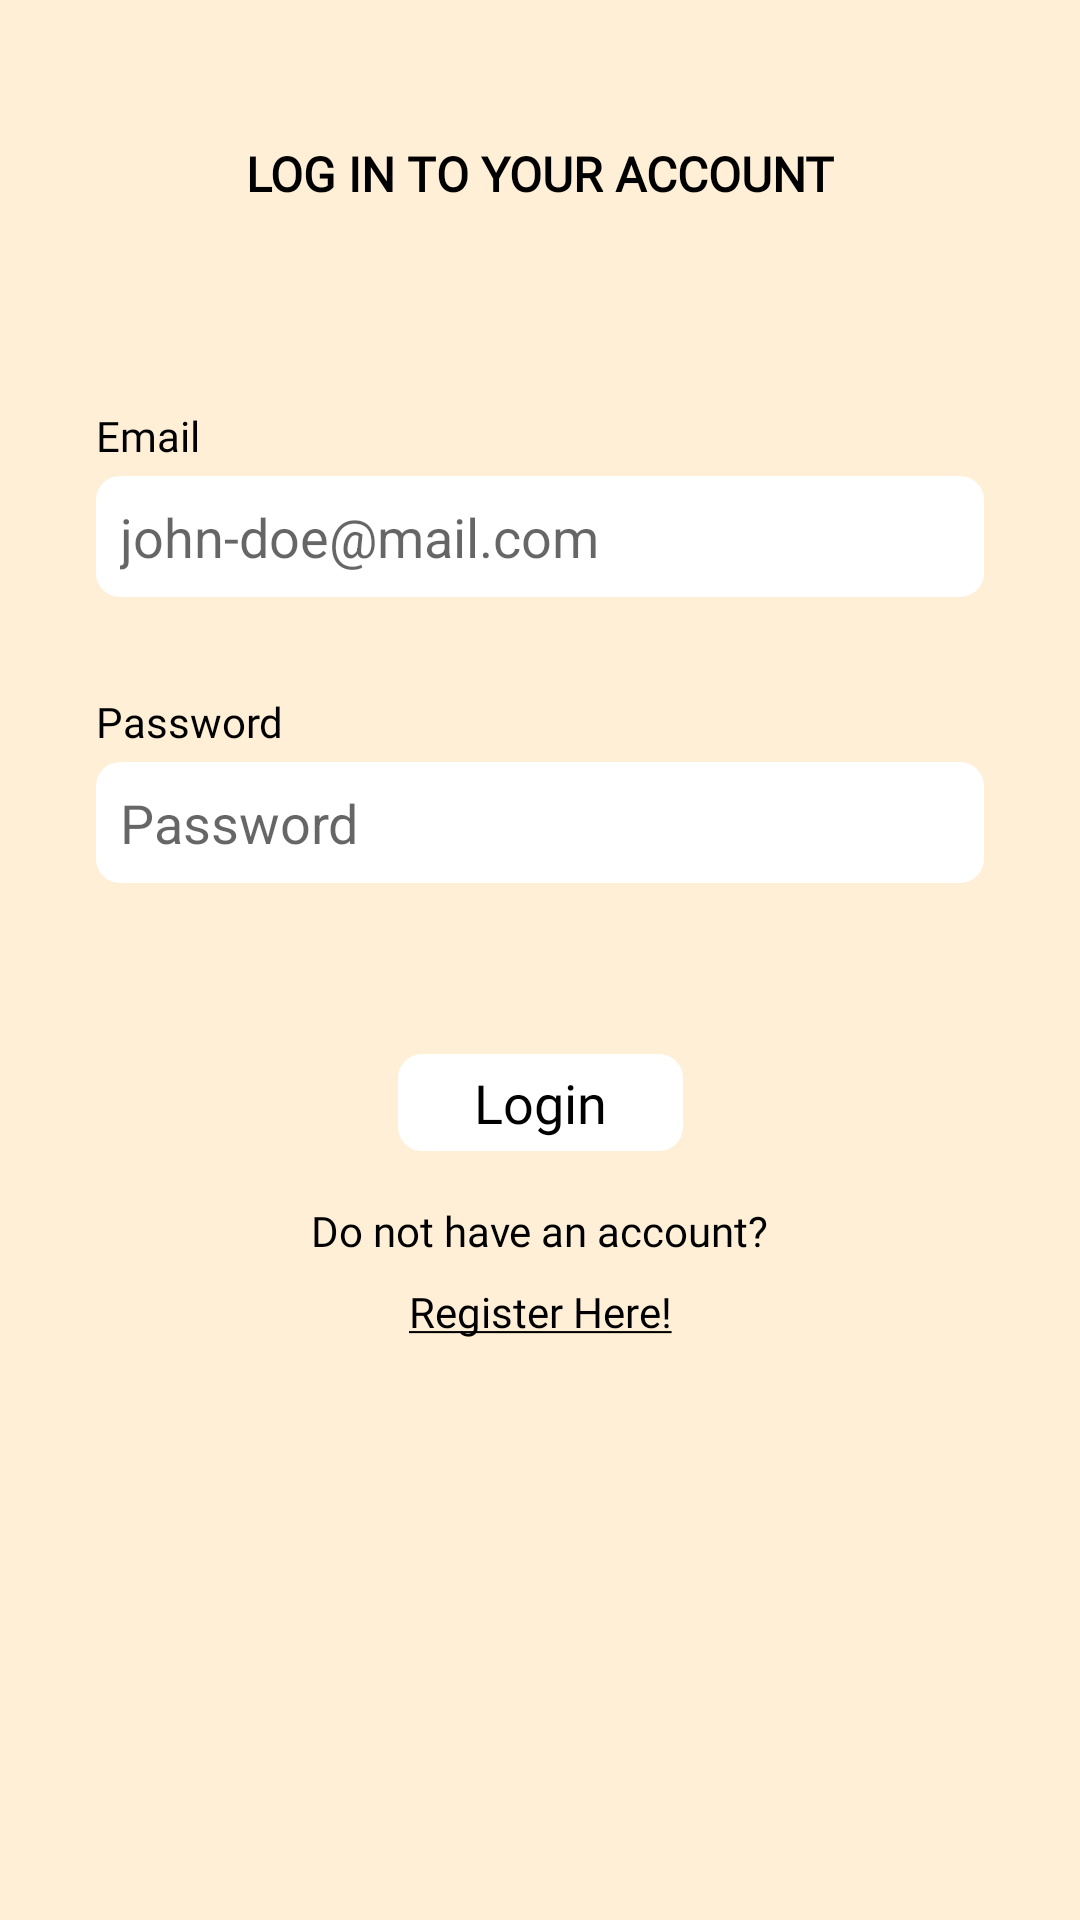

Write the Android layout XML for this screen, with the resource values it uses.
<!-- AndroidManifest.xml: application theme Theme.EduConnect -->
<!-- res/layout/activity_main.xml -->
<?xml version="1.0" encoding="utf-8"?>
<androidx.constraintlayout.widget.ConstraintLayout xmlns:android="http://schemas.android.com/apk/res/android"
    xmlns:app="http://schemas.android.com/apk/res-auto"
    xmlns:tools="http://schemas.android.com/tools"
    android:id="@+id/cl"
    android:layout_width="match_parent"
    android:layout_height="match_parent"
    tools:context=".view.login.MainActivity">

    <TextView
        android:id="@+id/textView2"
        android:layout_width="wrap_content"
        android:layout_height="wrap_content"
        android:layout_marginStart="19dp"
        android:layout_marginTop="47dp"
        android:layout_marginEnd="19dp"
        android:fontFamily="@font/inter_bold"
        android:textColor="@color/black"
        android:text="@string/log_in_to_your_account"
        android:textSize="16sp"
        android:textStyle="bold"
        app:layout_constraintEnd_toEndOf="parent"
        app:layout_constraintStart_toStartOf="parent"
        app:layout_constraintTop_toTopOf="parent" />

    <TextView
        android:id="@+id/textView"
        android:layout_width="wrap_content"
        android:layout_height="wrap_content"
        android:layout_marginStart="32dp"
        android:layout_marginTop="67dp"
        android:fontFamily="@font/inter"
        android:textColor="@color/black"
        android:text="@string/email"
        app:layout_constraintStart_toStartOf="parent"
        app:layout_constraintTop_toBottomOf="@+id/textView2" />

    <EditText
        android:id="@+id/et_email"
        android:layout_width="0dp"
        android:layout_height="wrap_content"
        android:layout_marginStart="32dp"
        android:layout_marginTop="4dp"
        android:layout_marginEnd="32dp"
        android:background="@drawable/et_bg"
        android:ems="10"
        android:hint="@string/john_doe_mail_com"
        android:importantForAutofill="no"
        android:inputType="textEmailAddress"
        android:padding="8dp"
        app:layout_constraintEnd_toEndOf="parent"
        app:layout_constraintStart_toStartOf="parent"
        app:layout_constraintTop_toBottomOf="@+id/textView" />

    <TextView
        android:id="@+id/textView3"
        android:layout_width="wrap_content"
        android:layout_height="wrap_content"
        android:layout_marginStart="32dp"
        android:layout_marginTop="32dp"
        android:fontFamily="@font/inter"
        android:textColor="@color/black"
        android:text="@string/password"
        app:layout_constraintStart_toStartOf="parent"
        app:layout_constraintTop_toBottomOf="@+id/et_email" />

    <EditText
        android:id="@+id/et_password"
        android:layout_width="0dp"
        android:layout_height="wrap_content"
        android:layout_marginStart="32dp"
        android:layout_marginTop="4dp"
        android:layout_marginEnd="32dp"
        android:background="@drawable/et_bg"
        android:ems="10"
        android:hint="@string/password"
        android:importantForAutofill="no"
        android:inputType="textPassword"
        android:padding="8dp"
        app:layout_constraintEnd_toEndOf="parent"
        app:layout_constraintStart_toStartOf="parent"
        app:layout_constraintTop_toBottomOf="@+id/textView3" />

    <androidx.appcompat.widget.AppCompatButton
        android:id="@+id/btn_login"
        android:layout_width="wrap_content"
        android:layout_height="wrap_content"
        android:layout_marginTop="57dp"
        android:minWidth="95dp"
        android:minHeight="32dp"
        android:text="@string/login"
        app:layout_constraintEnd_toEndOf="parent"
        app:layout_constraintStart_toStartOf="parent"
        app:layout_constraintTop_toBottomOf="@+id/et_password" />

    <TextView
        android:id="@+id/textView4"
        android:layout_width="wrap_content"
        android:layout_height="wrap_content"
        android:layout_marginTop="17dp"
        android:fontFamily="@font/inter"
        android:textColor="@color/black"
        android:text="@string/do_not_have_an_account"
        app:layout_constraintEnd_toEndOf="parent"
        app:layout_constraintStart_toStartOf="parent"
        app:layout_constraintTop_toBottomOf="@+id/btn_login" />

    <TextView
        android:id="@+id/tv_register"
        android:layout_width="wrap_content"
        android:layout_height="wrap_content"
        android:layout_marginTop="8dp"
        android:textColor="@color/black"
        android:text="@string/register_here"
        android:fontFamily="@font/inter_bold"

        app:layout_constraintEnd_toEndOf="parent"
        app:layout_constraintStart_toStartOf="parent"
        app:layout_constraintTop_toBottomOf="@+id/textView4" />

</androidx.constraintlayout.widget.ConstraintLayout>
<!-- resources referenced by this layout -->
<resources>
  <color name="black">#FF000000</color>
  <!-- drawable et_bg (drawable) -->
  <?xml version="1.0" encoding="utf-8"?>
  
  <shape xmlns:android="http://schemas.android.com/apk/res/android"
      android:shape="rectangle">
  
      <corners android:radius="8dp" />
      <solid android:color="@color/white" />
  </shape>
  <string name="do_not_have_an_account">Do not have an account?</string>
  <string name="email">Email</string>
  <string name="john_doe_mail_com">john-doe@mail.com</string>
  <string name="log_in_to_your_account">LOG IN TO YOUR ACCOUNT</string>
  <string name="login">Login</string>
  <string name="password">Password</string>
  <string name="register_here"><u>Register Here!</u></string>
  <style name="Theme.EduConnect" parent="Theme.MaterialComponents.Light.NoActionBar">
          
          <item name="colorPrimary">@color/primary</item>
          <item name="colorPrimaryVariant">@color/primary</item>
          <item name="colorOnPrimary">@color/white</item>
          
          <item name="colorSecondary">@color/dialogBtn</item>
          <item name="colorSecondaryVariant">@color/dialogBtn</item>
          <item name="colorOnSecondary">@color/black</item>
          
          <item name="android:statusBarColor">@color/primary</item>
          
          <item name="android:textViewStyle">@style/InterTextViewStyle</item>
          <item name="android:buttonStyle">@style/InterButtonStyle</item>
          <item name="android:colorBackground">@color/primary</item>
          <item name="alertDialogTheme">@style/AlertDialogTheme</item>
          <item name="materialAlertDialogTheme">@style/AlertDialogTheme</item>
      </style>
  <color name="white">#FFFFFFFF</color>
  <color name="primary">#FFEFD7</color>
  <color name="dialogBtn">#FF9800</color>
  <style name="InterTextViewStyle" parent="android:Widget.TextView">
          <item name="android:color">@color/black</item>
      </style>
  <style name="InterButtonStyle" parent="android:Widget.Holo.Button">
          <item name="android:fontFamily">@font/inter</item>
          <item name="android:background">@drawable/et_bg</item>
          <item name="android:textColor">@color/black</item>
          <item name="android:paddingLeft">24dp</item>
          <item name="android:paddingRight">24dp</item>
          <item name="android:paddingTop">4dp</item>
          <item name="android:paddingBottom">4dp</item>
      </style>
  <style name="AlertDialogTheme" parent="ThemeOverlay.MaterialComponents.Dialog.Alert">
          <item name="buttonBarNegativeButtonStyle">@style/NegativeButtonStyle</item>
          <item name="buttonBarPositiveButtonStyle">@style/PositiveButtonStyle</item>
      </style>
  <style name="NegativeButtonStyle" parent="Widget.MaterialComponents.Button.TextButton.Dialog">
          <item name="android:textColor">#FF9800</item>
      </style>
  <style name="PositiveButtonStyle" parent="Widget.MaterialComponents.Button.TextButton.Dialog">
          <item name="android:textColor">#FF9800</item>
      </style>
</resources>
